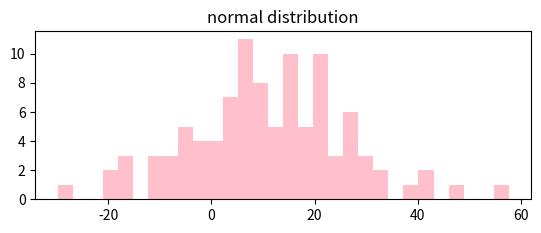

Generate this figure with matplotlib: (Note: this script raises an exception after producing the figure.)
import numpy as np
import matplotlib.pyplot as plt

def rnd_nrml(m, s, n):
    return np.random.normal(m, s, n)

def ctr(d):
    return [x-np.mean(d) for x in d]

if __name__ == "__main__":
    mu, sigma, n, c1, c2, b = 10, 15, 100, 'pink',\
                              'springgreen', True
    s = rnd_nrml(mu, sigma, n)
    plt.figure()
    ax = plt.subplot(211)
    ax.set_title('normal distribution')
    count, bins, ignored = plt.hist(s, 30, color=c1, normed=b)
    sc = ctr(s)
    ax = plt.subplot(212)
    ax.set_title('normal distribution "centered"')
    count, bins, ignored = plt.hist(sc, 30, color=c2, normed=b)
    plt.tight_layout()
    plt.show()
